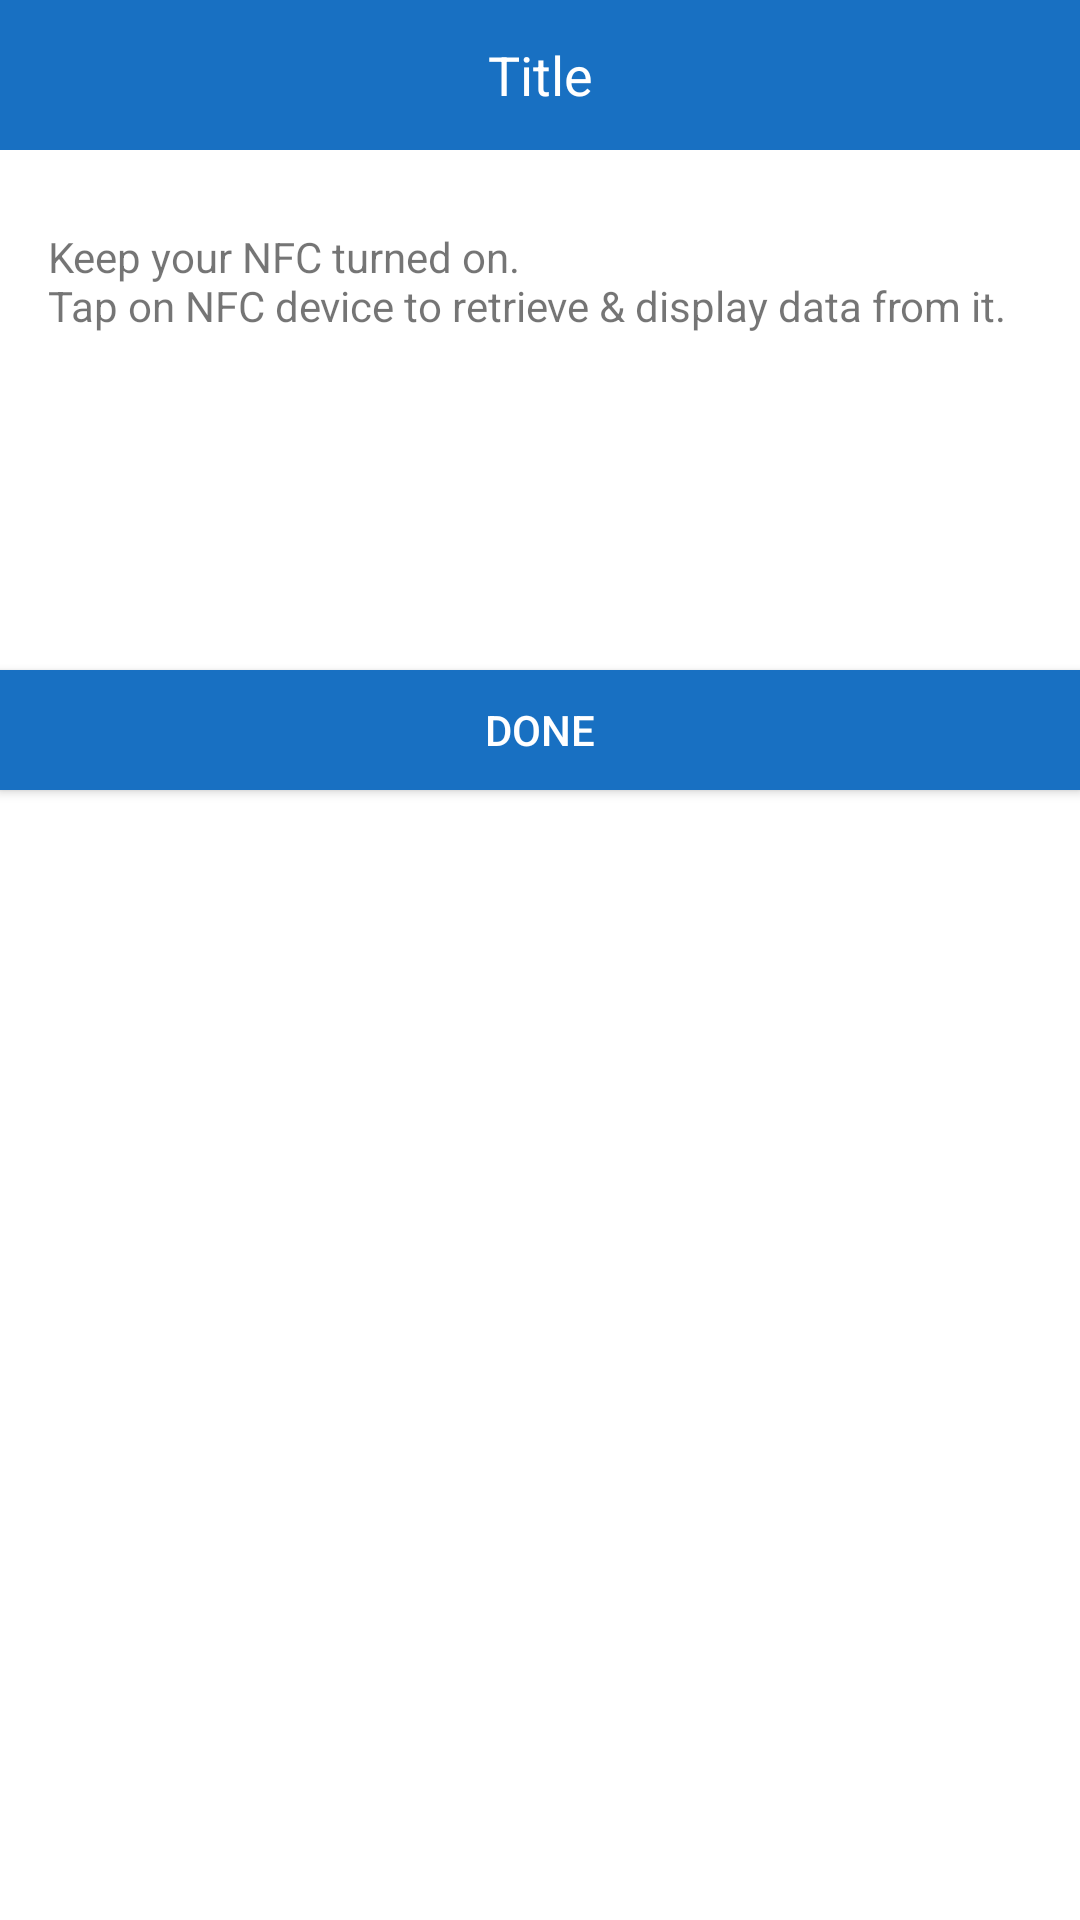

Write the Android layout XML for this screen, with the resource values it uses.
<!-- AndroidManifest.xml: fallback theme Theme.MaterialComponents.DayNight.NoActionBar -->
<!-- res/layout/dialog_nfc.xml -->
<?xml version="1.0" encoding="utf-8"?>
<RelativeLayout xmlns:android="http://schemas.android.com/apk/res/android"
                xmlns:app="http://schemas.android.com/apk/res-auto" xmlns:tools="http://schemas.android.com/tools"
                android:layout_width="match_parent"
                android:background="@color/white"
                android:layout_height="wrap_content">

    <TextView
            android:id="@+id/dialog_title"
            android:textAppearance="@style/TextAppearance.AppCompat.Medium"
            android:gravity="center"
            android:layout_marginBottom="10dp"
            android:textColor="@color/white"
            android:background="@color/colorPrimary"
            android:minHeight="50dp"
            android:text="Title"
            android:layout_width="match_parent"
            android:layout_height="wrap_content"/>

    <LinearLayout
            android:id="@+id/linear"
            android:layout_width="match_parent"
            android:layout_below="@+id/dialog_title"
            android:layout_height="wrap_content"
            android:orientation="vertical">


        <TextView
                android:id="@+id/message"
                android:layout_width="match_parent"
                android:layout_height="wrap_content"
                android:layout_marginStart="@dimen/activity_horizontal_margin"
                android:layout_marginTop="@dimen/activity_vertical_margin"
                android:text="@string/title_home"
                app:layout_constraintLeft_toLeftOf="parent"
                app:layout_constraintTop_toTopOf="parent"/>


        <TextView
                android:id="@+id/id_tag_type"
                android:layout_width="match_parent"
                android:layout_height="wrap_content"
                android:textColor="@color/black"
                android:layout_margin="@dimen/activity_horizontal_margin"
                app:layout_constraintTop_toBottomOf="@id/message"
                app:layout_constraintLeft_toLeftOf="parent"/>

        <TextView
                android:id="@+id/id_tag_info"
                android:layout_width="match_parent"
                android:layout_height="wrap_content"
                android:textColor="@color/black"
                android:layout_margin="@dimen/activity_horizontal_margin"
                app:layout_constraintTop_toBottomOf="@id/id_tag_type"
                app:layout_constraintLeft_toLeftOf="parent"/>

    </LinearLayout>

    <Button
            android:id="@+id/dialog_button"
            android:layout_below="@+id/linear"
            android:text="DONE"
            android:textColor="@color/white"
            android:layout_marginTop="10dp"
            android:minHeight="40dp"
            android:visibility="visible"
            android:background="@color/colorPrimary"
            android:layout_width="match_parent"
            android:layout_height="wrap_content"/>


</RelativeLayout>
<!-- resources referenced by this layout -->
<resources>
  <color name="black">#FF000000</color>
  <color name="colorPrimary">#1870C2</color>
  <color name="white">#FFFFFF</color>
  <dimen name="activity_horizontal_margin">16dp</dimen>
  <dimen name="activity_vertical_margin">16dp</dimen>
  <string name="title_home">Keep your NFC turned on.\nTap on NFC device to retrieve &amp; display data from it.
      </string>
</resources>
